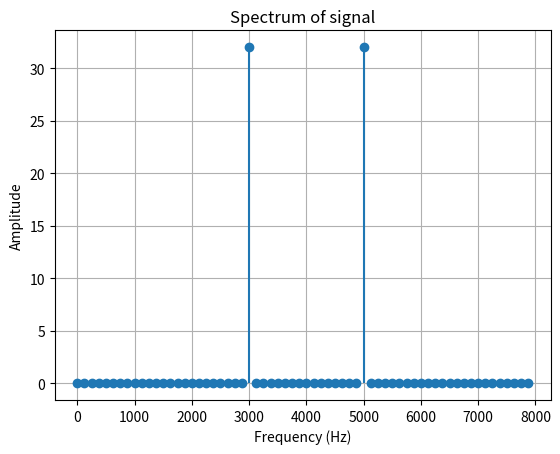
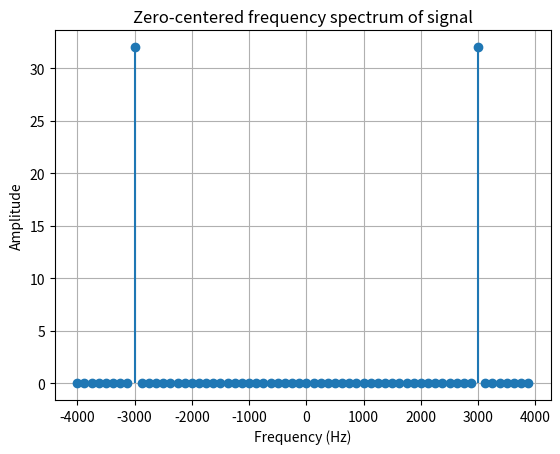

Reproduce these figures in Python, in order.
import numpy as np
import matplotlib.pyplot as plt
from scipy.fft import fft, fftshift

Fs = 8000.0
N = 64
t = np.arange(N) / Fs
fc = 3000.0
signal = np.cos(2 * np.pi * fc * t)

spectrum = fft(signal, n=N)

f_0Fs = np.arange(N) * (Fs / N)

plt.figure()
plt.stem(f_0Fs, np.abs(spectrum), basefmt=" ")
plt.xlabel("Frequency (Hz)")
plt.ylabel("Amplitude")
plt.title("Spectrum of signal")
plt.grid(True)

spec_shift = fftshift(spectrum)
f_centered = np.linspace(-Fs/2, Fs/2, N, endpoint=False)

plt.figure()
plt.stem(f_centered, np.abs(spec_shift), basefmt=" ")
plt.xlabel("Frequency (Hz)")
plt.ylabel("Amplitude")
plt.title("Zero-centered frequency spectrum of signal")
plt.grid(True)

plt.show()
